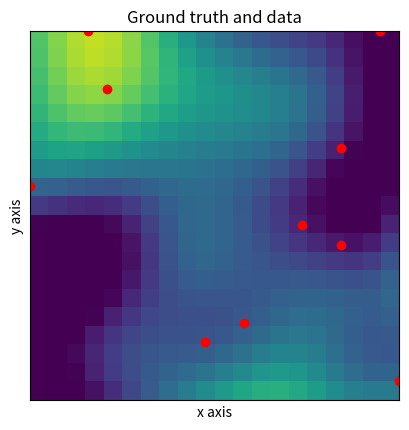
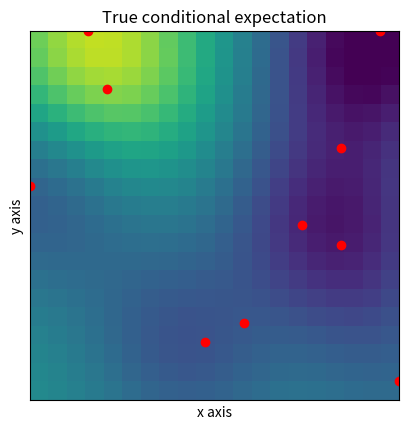
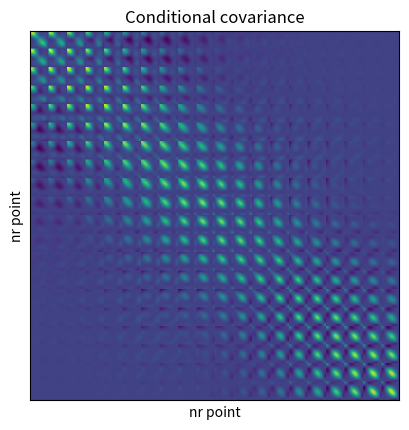
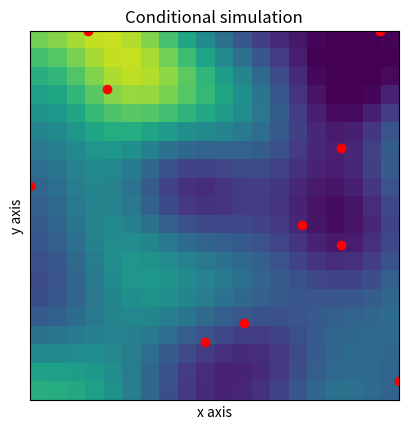
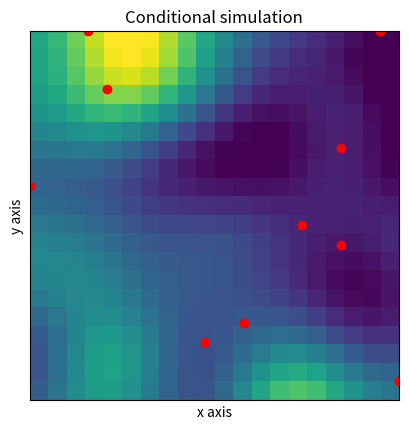
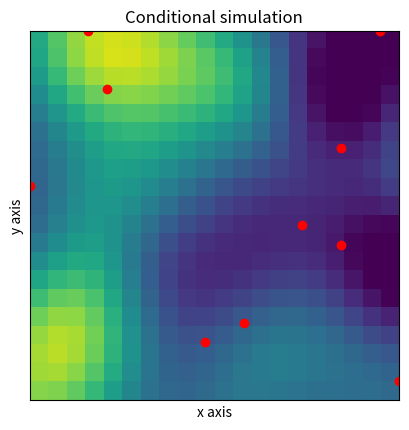
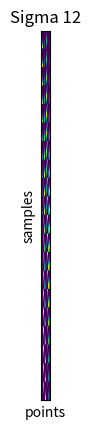
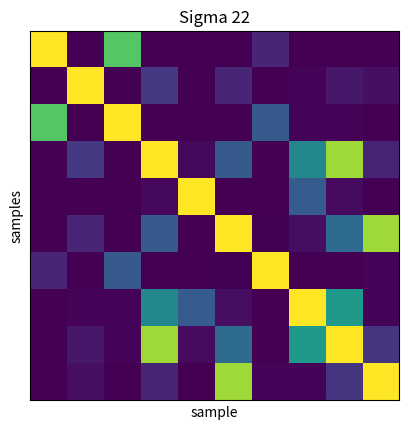
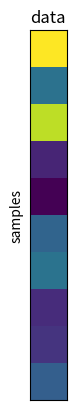

Write the Python code that produced these figures, in order.
"""
The goal of this script is to simulate a random field and then perform conditional
simulation to solve several questions regarding probable outcomes. 
For this, do the following:
    1. Definitions and imports
    2. Generate data
    3. Conditional simulation
    4. Assemble results
    5. Plots and Illustrations
    
[redacted]
[redacted]

"""

"""
    1. Definitions and imports -----------------------------------------------
"""



# i) Imports

import numpy as np
import matplotlib.pyplot as plt



# ii) Definitions

# It is assumed that the whole region represents 1000m^2 independent of amount of
# pixels used
n_x = 20
n_y = 20
x = np.linspace(-1,1,n_x)
y = np.linspace(-1,1,n_y)

xx,yy = np.meshgrid(x,y)

n_total = n_x*n_y
n_simu_conditional = 100
n_sample = 10

np.random.seed(0)



"""
    2. Generate data ----------------------------------------------------------
"""

# i) Covariance matrix
d = 0.6
cov_fun = lambda x,y: 1*np.exp(-(np.linalg.norm(x-y)/d)**2)

Cov_mat = np.zeros([n_total,n_total])

for k in range(n_total):
    for l in range(n_total):
        loc_1_temp = np.array([xx.flatten()[k], yy.flatten()[k]])
        loc_2_temp = np.array([xx.flatten()[l], yy.flatten()[l]])
        Cov_mat[k,l] = cov_fun(loc_1_temp, loc_2_temp)


# ii) Simulation: f = log Cadmium concentration
# If you do e^f, the you get the cadmium concentration in g for each pixel

f_simu = np.reshape(np.random.multivariate_normal(0*np.ones(n_total), Cov_mat), [n_y,n_x],'C')


# iii) Generate samples

sample_indices = np.random.choice(np.linspace(0,n_total-1,n_total), size = n_sample, replace = False).astype(int)
sample_coords = np.vstack((xx.flatten()[sample_indices],yy.flatten()[sample_indices]))

data_sample = f_simu.flatten()[sample_indices]



"""
    3. Conditional simulation ----------------------------------------------------------
"""

# i) Create expected mean and covariance


# 1 = predicted, 2 = observed
Sigma_11 = Cov_mat
Sigma_22 = Cov_mat[np.ix_(sample_indices,sample_indices)]
Sigma_12 = Cov_mat[:,sample_indices]

mu_1 = np.zeros(n_total)
mu_2 = np.zeros(n_sample)

mu_bar =  mu_1 + Sigma_12@np.linalg.inv(Sigma_22)@(data_sample - mu_2)
Sigma_bar = Sigma_11 - Sigma_12@np.linalg.inv(Sigma_22)@(Sigma_12.T)

conditional_expectation = np.reshape(mu_bar,[n_y,n_x])
conditional_covmat = np.reshape(Sigma_bar,[n_total,n_total])


# ii) Conditional simulations

conditional_simus = np.zeros([n_simu_conditional, n_total])
for k in range(n_simu_conditional):
    conditional_simus[k,:] = np.random.multivariate_normal(mu_bar, Sigma_bar)

f_simu_conditional = np.reshape(conditional_simus,[n_simu_conditional, n_y,n_x], order ='C')



"""
    4. Assemble results ----------------------------------------------------------
"""

# i) Approximate conditional expectation

f_hat = np.mean(f_simu_conditional,0)


# ii) Approximate probability of having more than 1 kg of Cadmium

total_cd = lambda f: np.mean(np.exp(f))*1000 # average scaled up by area

more_than_1kg =np.zeros(n_simu_conditional)
for k in range(n_simu_conditional):
    more_than_1kg[k] = total_cd(f_simu_conditional[k,:,:])>=1000

prob_mt1kg = np.sum(more_than_1kg)/n_simu_conditional


# iii) Approximate probability of having less than 200g of Cadmium in certain area
# certain area = top left quarter

quarter_index_x = np.ceil(n_x /2).astype(int)
quarter_index_y = np.ceil(n_y /2).astype(int)
area_cd = lambda f: np.mean(np.exp(f[np.ix_(range(quarter_index_y),range(quarter_index_x))]))*250 # average scaled up by area

less_than_200g =np.zeros(n_simu_conditional)
for k in range(n_simu_conditional):
    less_than_200g[k] = area_cd(f_simu_conditional[k,:,:])<=200

prob_lt200g = np.sum(less_than_200g)/n_simu_conditional



"""
    5. Plots and Illustrations -----------------------------------------------
"""

vmin_plot =-2
vmax_plot = 2

# i) Plot data and analytical best guess

plt.figure(1,dpi=300)
plt.imshow(np.flipud(f_simu), extent = [-1,1,-1,1], vmin = vmin_plot, vmax =vmax_plot)
plt.scatter(sample_coords[0,:], sample_coords[1,:], c='r')
plt.xlabel('x axis')
plt.ylabel('y axis')
plt.title('Ground truth and data')
plt.xticks([])
plt.yticks([])

plt.figure(2,dpi=300)
plt.imshow(np.flipud(conditional_expectation), extent = [-1,1,-1,1], vmin = vmin_plot, vmax = vmax_plot)
plt.scatter(sample_coords[0,:], sample_coords[1,:], c='r')
plt.xlabel('x axis')
plt.ylabel('y axis')
plt.title('True conditional expectation')
plt.xticks([])
plt.yticks([])

plt.figure(3,dpi=300)
plt.imshow(Sigma_bar)
plt.xlabel('nr point')
plt.ylabel('nr point')
plt.title('Conditional covariance')
plt.xticks([])
plt.yticks([])


# ii) Plot some conditional simulations

plt.figure(4,dpi=300)
plt.imshow(np.flipud(f_simu_conditional[0,:,:]), extent = [-1,1,-1,1], vmin = vmin_plot, vmax =vmax_plot)
plt.scatter(sample_coords[0,:], sample_coords[1,:], c='r')
plt.xlabel('x axis')
plt.ylabel('y axis')
plt.title('Conditional simulation')
plt.xticks([])
plt.yticks([])

plt.figure(5,dpi=300)
plt.imshow(np.flipud(f_simu_conditional[1,:,:]), extent = [-1,1,-1,1], vmin = vmin_plot, vmax =vmax_plot)
plt.scatter(sample_coords[0,:], sample_coords[1,:], c='r')
plt.xlabel('x axis')
plt.ylabel('y axis')
plt.title('Conditional simulation')
plt.xticks([])
plt.yticks([])

plt.figure(6,dpi=300)
plt.imshow(np.flipud(f_simu_conditional[2,:,:]), extent = [-1,1,-1,1], vmin = vmin_plot, vmax =vmax_plot)
plt.scatter(sample_coords[0,:], sample_coords[1,:], c='r')
plt.xlabel('x axis')
plt.ylabel('y axis')
plt.title('Conditional simulation')
plt.xticks([])
plt.yticks([])

# iii) Plot some of the ingredients to estimation

plt.figure(7,dpi=300)
plt.imshow(Sigma_12)
plt.xlabel('points')
plt.ylabel('samples')
plt.title('Sigma 12')
plt.xticks([])
plt.yticks([])

plt.figure(8,dpi=300)
plt.imshow(Sigma_22)
plt.xlabel('sample')
plt.ylabel('samples')
plt.title('Sigma 22')
plt.xticks([])
plt.yticks([])

plt.figure(9,dpi=300)
plt.imshow(np.reshape(data_sample,[n_sample,1]))
plt.ylabel('samples')
plt.title('data')
plt.xticks([])
plt.yticks([])


# iv) answer questions

print(' We have simulated some conditional data')
print( (' Out best guess for the probability of there being more than 1kg of Cadmium in total' 
        ' is {}. We calculated this value by summing over conditional simulations').format(prob_mt1kg))
print( (' Out best guess for the probability of there being less than 200 g of Cadmium in area' 
        ' is {}. We calculated this value by summing over conditional simulations').format(prob_lt200g))






